Run: headless pygame with SDL's dummy video driver; simulated clock (each Clock.tick advances the game by its frame time, no real sleeping); random seed 0; keys injected as events and as key.get_pressed() state; mouse plan: one left click at the window centre at the start of phase 2, then a move to the lower-right quarter at the start of phase 3.
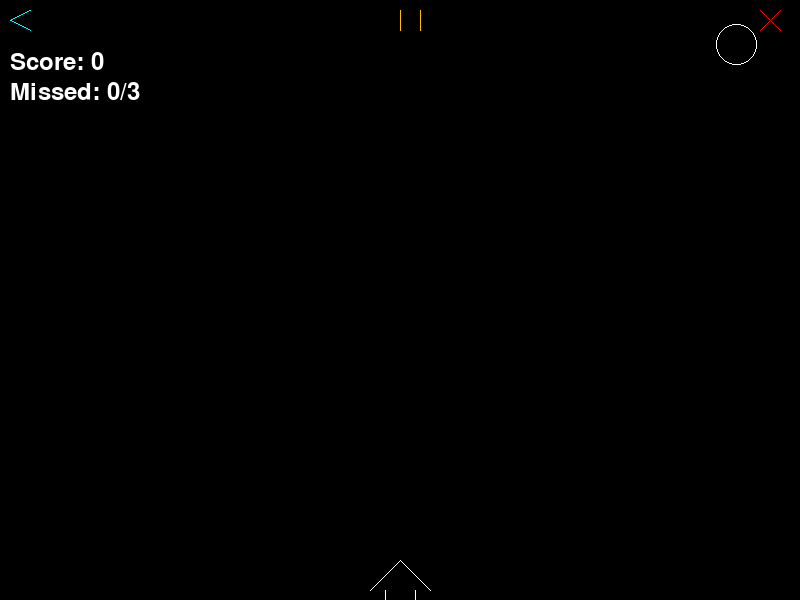
Frame 1 of 4 · flips 1–60 · no input
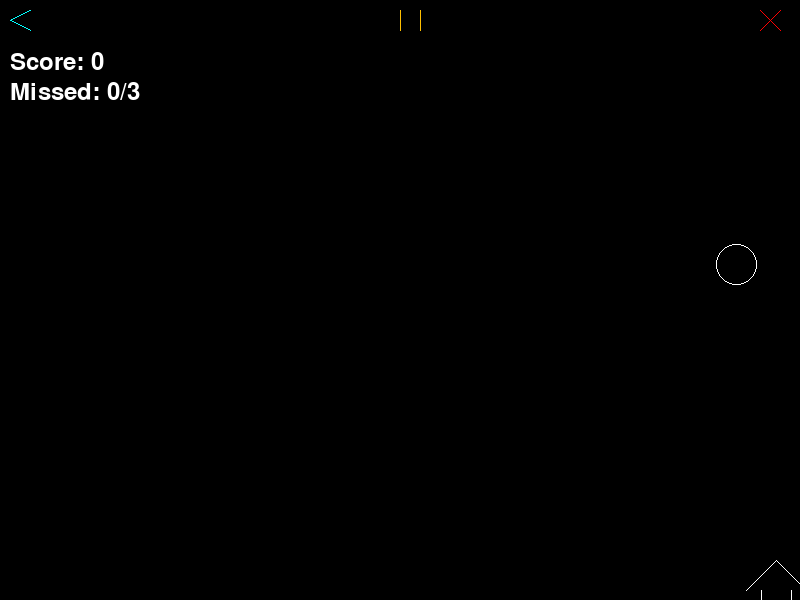
Frame 2 of 4 · flips 61–180 · clicked the window centre · tapped SPACE, RETURN · held RIGHT (→), D
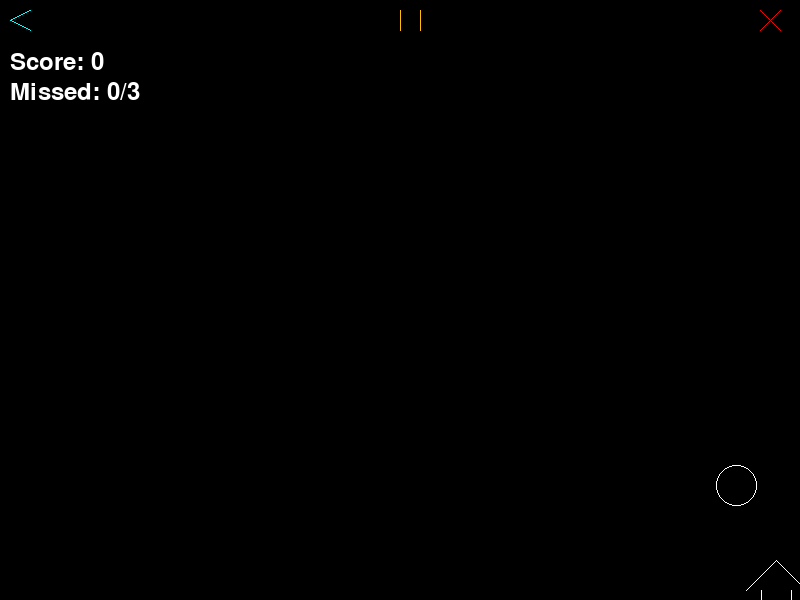
Frame 3 of 4 · flips 181–300 · moved the mouse to the lower-right quarter · held DOWN (↓), S
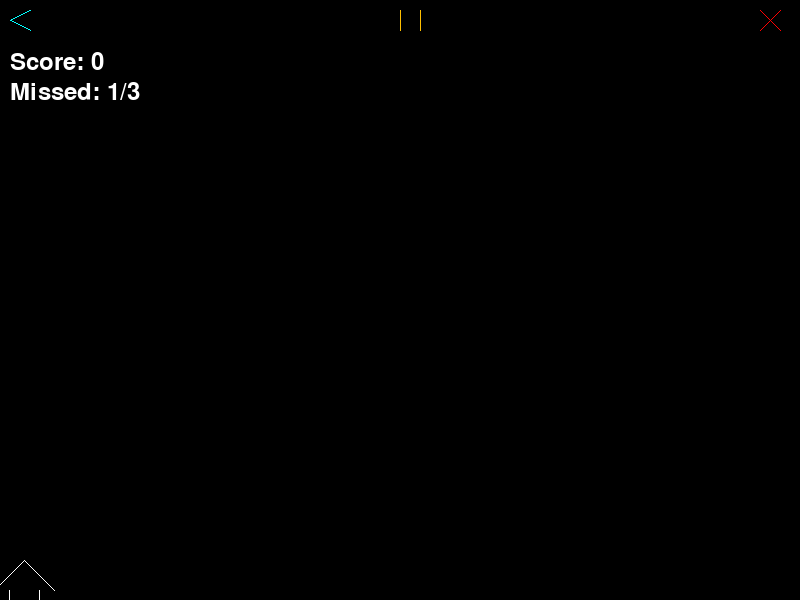
Frame 4 of 4 · flips 301–420 · held LEFT (←), A, UP (↑), W

The pygame program that drew these frames:

import pygame 
import random
import sys

# Initialize Pygame
pygame.init()

WIDTH, HEIGHT = 800, 600
screen = pygame.display.set_mode((WIDTH, HEIGHT))
pygame.display.set_caption("Shoot The Circles!")

WHITE = (255, 255, 255)
RED = (255, 0, 0)
BLACK = (0, 0, 0)
TEAL = (0, 255, 255)
AMBER = (255, 191, 0)

# Spaceship (shooter) settings
spaceship_width = 60
spaceship_height = 30
spaceship_x = WIDTH // 2 - spaceship_width // 2
spaceship_y = HEIGHT - 40
spaceship_speed = 8


projectile_radius = 5
projectiles = []


circle_radius = 20
circle_base_speed = 1
circles = []
max_circles = 1  

# Game state variables
score = 0
missed_circles = 0  
max_missed_circles = 3 
mp = 0
mxmp = 3
game_over = False
paused = False
clock = pygame.time.Clock()

# Function to draw a line using the Midpoint Line Algorithm
def draw_line_midpoint(x1, y1, x2, y2, color):
    dx = abs(x2 - x1)
    dy = abs(y2 - y1)
    sx = 1 if x1 < x2 else -1
    sy = 1 if y1 < y2 else -1
    err = dx - dy

    while True:
        pygame.draw.rect(screen, color, (x1, y1, 1, 1))
        if x1 == x2 and y1 == y2:
            break
        e2 = err * 2
        if e2 > -dy:
            err -= dy
            x1 += sx
        if e2 < dx:
            err += dx
            y1 += sy

# Function to draw a circle using the Midpoint Circle Algorithm
def draw_circle_midpoint(xc, yc, r, color):
    x = r
    y = 0
    d = 1 - r
    while x >= y:
        plot_circle_points(xc, yc, x, y, color)
        y += 1
        if d < 0:
            d += 2 * y + 1
        else:
            x -= 1
            d += 2 * (y - x) + 1

def plot_circle_points(xc, yc, x, y, color):
    points = [
        (xc + x, yc + y), (xc - x, yc + y),
        (xc + x, yc - y), (xc - x, yc - y),
        (xc + y, yc + x), (xc - y, yc + x),
        (xc + y, yc - x), (xc - y, yc - x)
    ]
    for px, py in points:
        pygame.draw.rect(screen, color, (px, py, 1, 1))

# Function to draw spaceship using Midpoint Line Algorithm
def draw_spaceship(x, y):
    draw_line_midpoint(x + spaceship_width // 2, y, x, y + spaceship_height, WHITE)
    draw_line_midpoint(x + spaceship_width // 2, y, x + spaceship_width, y + spaceship_height, WHITE)
    draw_line_midpoint(x + spaceship_width // 4, y + spaceship_height, x + spaceship_width // 4, y + spaceship_height + 10, WHITE)
    draw_line_midpoint(x + 3 * spaceship_width // 4, y + spaceship_height, x + 3 * spaceship_width // 4, y + spaceship_height + 10, WHITE)
    draw_line_midpoint(x + spaceship_width // 4, y + spaceship_height + 10, x + 3 * spaceship_width // 4, y + spaceship_height + 10, WHITE)

# Function to draw projectiles
def draw_projectiles():
    for projectile in projectiles:
        draw_circle_midpoint(projectile["x"], projectile["y"], projectile_radius, WHITE)

# Function to draw falling circles
def draw_circles():
    for circle in circles:
        draw_circle_midpoint(circle["x"], circle["y"], circle_radius, WHITE)

# Function to handle projectile and circle collision
def detect_collision(circle, projectile):
    dx = circle["x"] - projectile["x"]
    dy = circle["y"] - projectile["y"]
    distance = (dx**2 + dy**2)**0.5
    return distance <= circle_radius + projectile_radius

# Function to detect collision between spaceship and circle
def detect_spaceship_collision(circle):
    dx = circle["x"] - (spaceship_x + spaceship_width // 2)
    dy = circle["y"] - (spaceship_y + spaceship_height // 2)
    distance = (dx**2 + dy**2)**0.5
    return distance <= circle_radius + spaceship_height // 2

# Function to display the game-over message
def game_over_message():
    font = pygame.font.SysFont(None, 60)
    text = font.render("Game Over", True, RED)
    screen.blit(text, (WIDTH // 2 - 150, HEIGHT // 2 - 30))
    pygame.display.flip()
    pygame.time.delay(3000)
    pygame.quit()
    sys.exit()

# Function to draw left arrow button using Midpoint Line Algorithm
def draw_left_arrow(x, y, size, color):
    draw_line_midpoint(x + size, y, x, y + size // 2, color)  
    draw_line_midpoint(x, y + size // 2, x + size, y + size, color)  

# Function to draw play/pause button
def draw_play_pause(x, y, size, color, is_paused):
    if is_paused:
        draw_line_midpoint(x, y, x, y + size, color)
        draw_line_midpoint(x, y, x + size, y + size // 2, color)
        draw_line_midpoint(x + size, y + size // 2, x, y + size, color)
    else:
        draw_line_midpoint(x, y, x, y + size, color)
        draw_line_midpoint(x + size, y, x + size, y + size, color)

# Function to draw the red cross button using Midpoint Line Algorithm
def draw_cross(x, y, size, color):
    draw_line_midpoint(x, y, x + size, y + size, color)
    draw_line_midpoint(x + size, y, x, y + size, color)

    
# Main game loop
def game_loop():
    global spaceship_x, projectiles, circles, score, missed_circles, game_over, paused, circle_base_speed, max_circles, misfires, mp, mxmp

    running = True
    while running:
        screen.fill(BLACK)

        # Handle events
        for event in pygame.event.get():
            if event.type == pygame.QUIT:
                pygame.quit()
                sys.exit()

            if event.type == pygame.MOUSEBUTTONDOWN:
                mouse_x, mouse_y = pygame.mouse.get_pos()
                # Restart button (teal arrow)
                if 10 <= mouse_x <= 40 and 10 <= mouse_y <= 40:
                    score = 0
                    missed_circles = 0
                    misfires = 0
                    circles.clear()
                    projectiles.clear()
                    circle_base_speed = 1
                    max_circles = 1
                    game_over = False
                    print("Starting Over")
                # Play/Pause button (amber, center)
                if 400 <= mouse_x <= 440 and 10 <= mouse_y <= 40:
                    paused = not paused
                # Exit button (red, right)
                if 760 <= mouse_x <= 790 and 10 <= mouse_y <= 40:
                    print(f"Goodbye! Final Score: {score}")
                    pygame.quit()
                    sys.exit()

        # Check if the game is paused
        if not paused and not game_over:
            # Keyboard input for spaceship movement
            keys = pygame.key.get_pressed()
            if keys[pygame.K_a] and spaceship_x > 0:  
                spaceship_x -= spaceship_speed
            if keys[pygame.K_d] and spaceship_x < WIDTH - spaceship_width:  
                spaceship_x += spaceship_speed
            if keys[pygame.K_SPACE]:  
                if len(projectiles) < 5: 
                    projectiles.append({"x": spaceship_x + spaceship_width // 2, "y": spaceship_y})

            # Update projectiles
            for projectile in projectiles[:]:
                projectile["y"] -= 10  
                if projectile["y"] < 0:
                    projectiles.remove(projectile)
            # Update circles
            for circle in circles[:]:
                circle["y"] += circle["speed"]  
                if circle["y"] > HEIGHT:  
                    missed_circles += 1
                    circles.remove(circle)  
                    if missed_circles >= max_missed_circles:   
                        print(f"Game Over! Missed {max_missed_circles} circles. Final Score: {score}")
                        game_over_message()

                # Check for collision with projectiles
                for projectile in projectiles[:]:
                    if detect_collision(circle, projectile):
                        projectiles.remove(projectile)
                        circles.remove(circle)  
                        score += 1 
                        print(f"Score: {score}")
                        break 
                
                # Check for spaceship collision
                if detect_spaceship_collision(circle):
                    print(f"Game Over! Final Score: {score}")
                    game_over_message()

            # Adjust game difficulty based on score
            if score % 5 == 0 and score != 0:
                max_circles += 1
            if score % 5 != 0 and score != 0 and max_circles >2: 
                max_circles -= 1
            if len(circles) < max_circles and random.random() < 0.02:
                circles.append({
                    "x": random.randint(0, WIDTH - circle_radius),
                    "y": 0,
                    "speed": random.uniform(circle_base_speed, circle_base_speed + 1)
                })

        # Draw all game elements
        draw_spaceship(spaceship_x, spaceship_y)
        draw_projectiles()
        draw_circles()
        draw_left_arrow(10, 10, 20, TEAL)
        draw_play_pause(400, 10, 20, AMBER, paused) 
        draw_cross(760, 10, 20, RED)  

        # Display score and missed circles
        font = pygame.font.SysFont(None, 36)
        score_text = font.render(f"Score: {score}", True, WHITE)
        missed_text = font.render(f"Missed: {missed_circles}/{max_missed_circles}", True, WHITE)
        screen.blit(score_text, (10, 50))
        screen.blit(missed_text, (10, 80))

        pygame.display.flip()
        clock.tick(60) 

game_loop()
